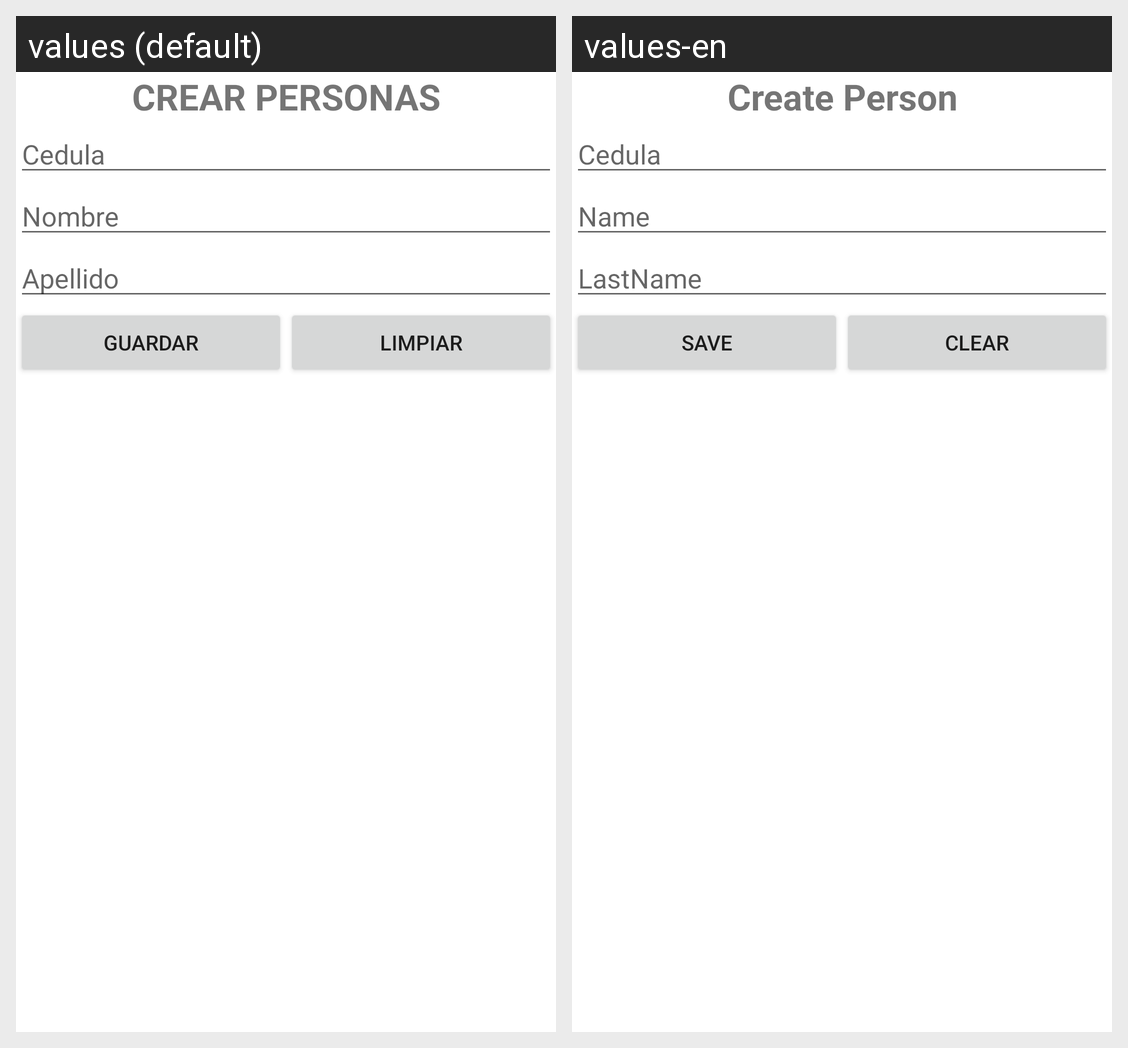

Locale-by-locale string values for the Android screen shown in this grid:
Android screen res/layout/activity_crear_personas.xml rendered under 2 locales, left to right: values (default), values-en. Device: Nexus 5 (rendered at 1080×1920; each locale shown at half size, 540×960, under a caption strip naming it); theme Theme.Personas4.
Strings drawn on this screen, with the default value and each locale's value (text and hints the layout hard-codes, and strings that could not be matched under every locale, appear in the picture but are not listed):

titulo
  values: CREAR PERSONAS
  values-en: Create Person

cedula
  values: Cedula
  values-en: Cedula

nombre
  values: Nombre
  values-en: Name

apellido
  values: Apellido
  values-en: LastName

guardar
  values: Guardar
  values-en: Save

limpiar
  values: Limpiar
  values-en: Clear
